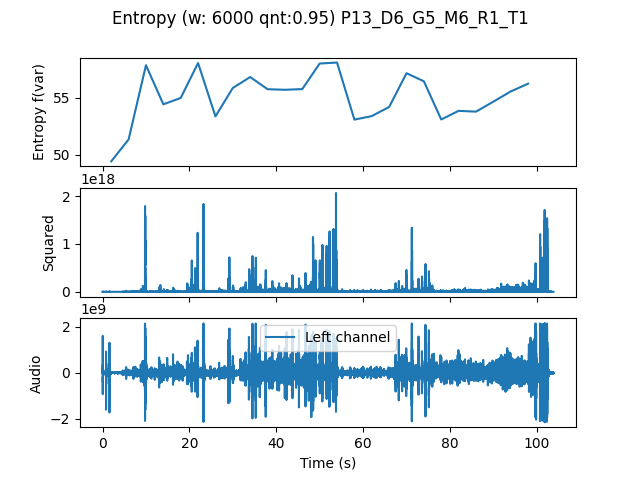

The file beside this chart, header and first rows:
, t0, var
0.0, 0.0, 49.43
4.0, 4.0, 51.34
8.0, 8.0, 57.82
12.0, 12.0, 54.41
16.0, 16.0, 54.96
20.0, 20.0, 58.01
24.0, 24.0, 53.35
28.0, 28.0, 55.83
32.0, 32.0, 56.79
36.0, 36.0, 55.73
40.0, 40.0, 55.67
44.0, 44.0, 55.74
48.0, 48.0, 57.97
52.0, 52.0, 58.05
56.0, 56.0, 53.07
60.0, 60.0, 53.38
64.0, 64.0, 54.17
68.0, 68.0, 57.12
72.0, 72.0, 56.42
76.0, 76.0, 53.08
80.0, 80.0, 53.84
84.0, 84.0, 53.77
88.0, 88.0, 54.64
92.0, 92.0, 55.53
96.0, 96.0, 56.2
